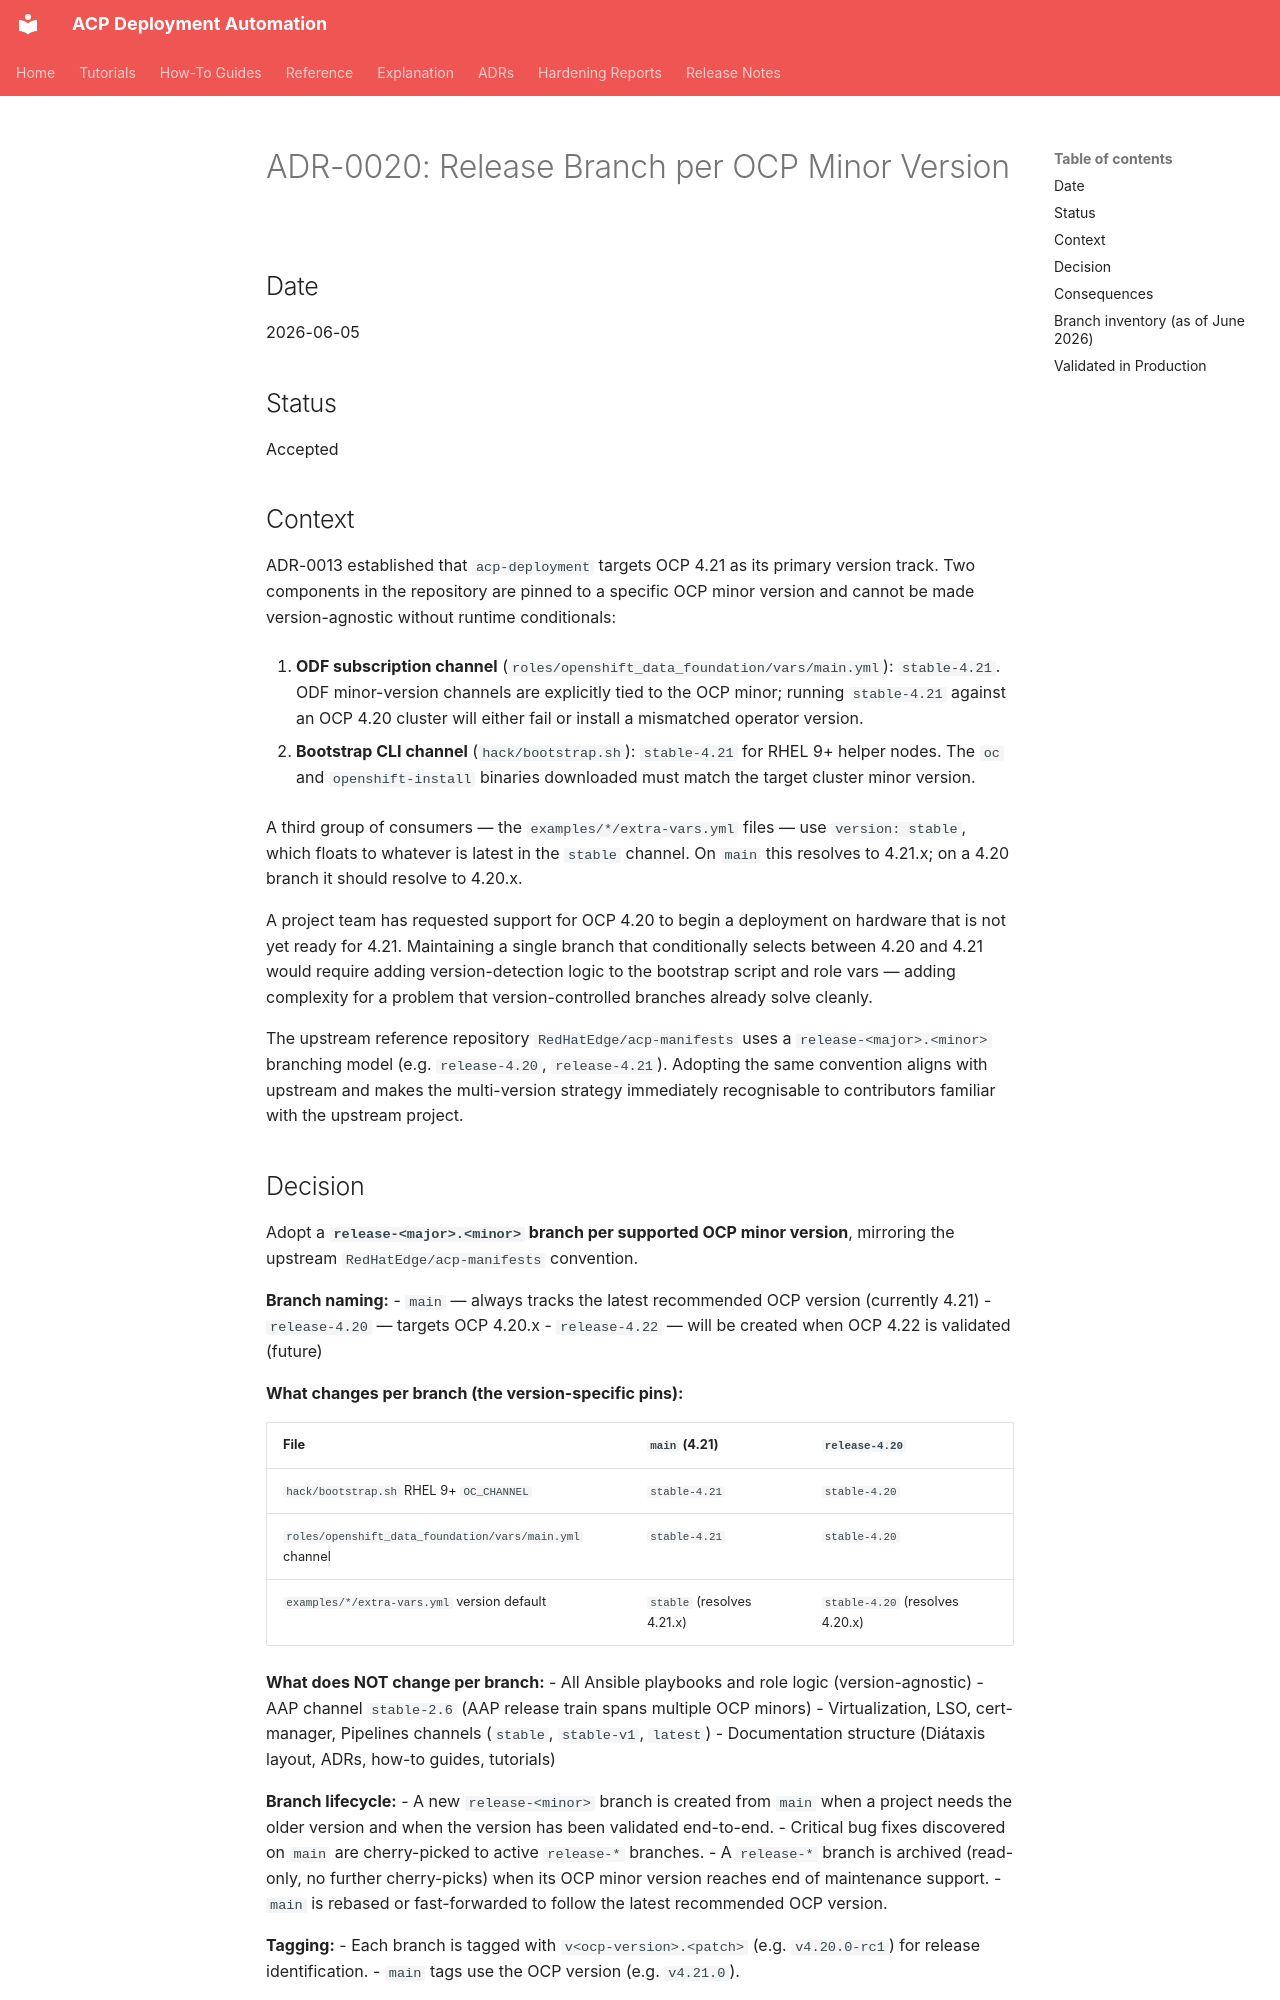

repository: tosin2013/acp-deployment · page: adrs/adr-0020-release-branch-per-ocp-version/index.html · generator: mkdocs

# ADR-0020: Release Branch per OCP Minor Version

## Date
2026-06-05

## Status
Accepted

## Context

ADR-0013 established that `acp-deployment` targets OCP 4.21 as its primary version track. Two components in the repository are pinned to a specific OCP minor version and cannot be made version-agnostic without runtime conditionals:

1. **ODF subscription channel** (`roles/openshift_data_foundation/vars/main.yml`): `stable-4.21`. ODF minor-version channels are explicitly tied to the OCP minor; running `stable-4.21` against an OCP 4.20 cluster will either fail or install a mismatched operator version.

2. **Bootstrap CLI channel** (`hack/bootstrap.sh`): `stable-4.21` for RHEL 9+ helper nodes. The `oc` and `openshift-install` binaries downloaded must match the target cluster minor version.

A third group of consumers — the `examples/*/extra-vars.yml` files — use `version: stable`, which floats to whatever is latest in the `stable` channel. On `main` this resolves to 4.21.x; on a 4.20 branch it should resolve to 4.20.x.

A project team has requested support for OCP 4.20 to begin a deployment on hardware that is not yet ready for 4.21. Maintaining a single branch that conditionally selects between 4.20 and 4.21 would require adding version-detection logic to the bootstrap script and role vars — adding complexity for a problem that version-controlled branches already solve cleanly.

The upstream reference repository `RedHatEdge/acp-manifests` uses a `release-<major>.<minor>` branching model (e.g. `release-4.20`, `release-4.21`). Adopting the same convention aligns with upstream and makes the multi-version strategy immediately recognisable to contributors familiar with the upstream project.

## Decision

Adopt a **`release-<major>.<minor>` branch per supported OCP minor version**, mirroring the upstream `RedHatEdge/acp-manifests` convention.

**Branch naming:**
- `main` — always tracks the latest recommended OCP version (currently 4.21)
- `release-4.20` — targets OCP 4.20.x
- `release-4.22` — will be created when OCP 4.22 is validated (future)

**What changes per branch (the version-specific pins):**

| File | `main` (4.21) | `release-4.20` |
|------|--------------|---------------|
| `hack/bootstrap.sh` RHEL 9+ `OC_CHANNEL` | `stable-4.21` | `stable-4.20` |
| `roles/openshift_data_foundation/vars/main.yml` channel | `stable-4.21` | `stable-4.20` |
| `examples/*/extra-vars.yml` version default | `stable` (resolves 4.21.x) | `stable-4.20` (resolves 4.20.x) |

**What does NOT change per branch:**
- All Ansible playbooks and role logic (version-agnostic)
- AAP channel `stable-2.6` (AAP release train spans multiple OCP minors)
- Virtualization, LSO, cert-manager, Pipelines channels (`stable`, `stable-v1`, `latest`)
- Documentation structure (Diátaxis layout, ADRs, how-to guides, tutorials)

**Branch lifecycle:**
- A new `release-<minor>` branch is created from `main` when a project needs the older version and when the version has been validated end-to-end.
- Critical bug fixes discovered on `main` are cherry-picked to active `release-*` branches.
- A `release-*` branch is archived (read-only, no further cherry-picks) when its OCP minor version reaches end of maintenance support.
- `main` is rebased or fast-forwarded to follow the latest recommended OCP version.

**Tagging:**
- Each branch is tagged with `v<ocp-version>.<patch>` (e.g. `v4.20.0-rc1`) for release identification.
- `main` tags use the OCP version (e.g. `v4.21.0`).
